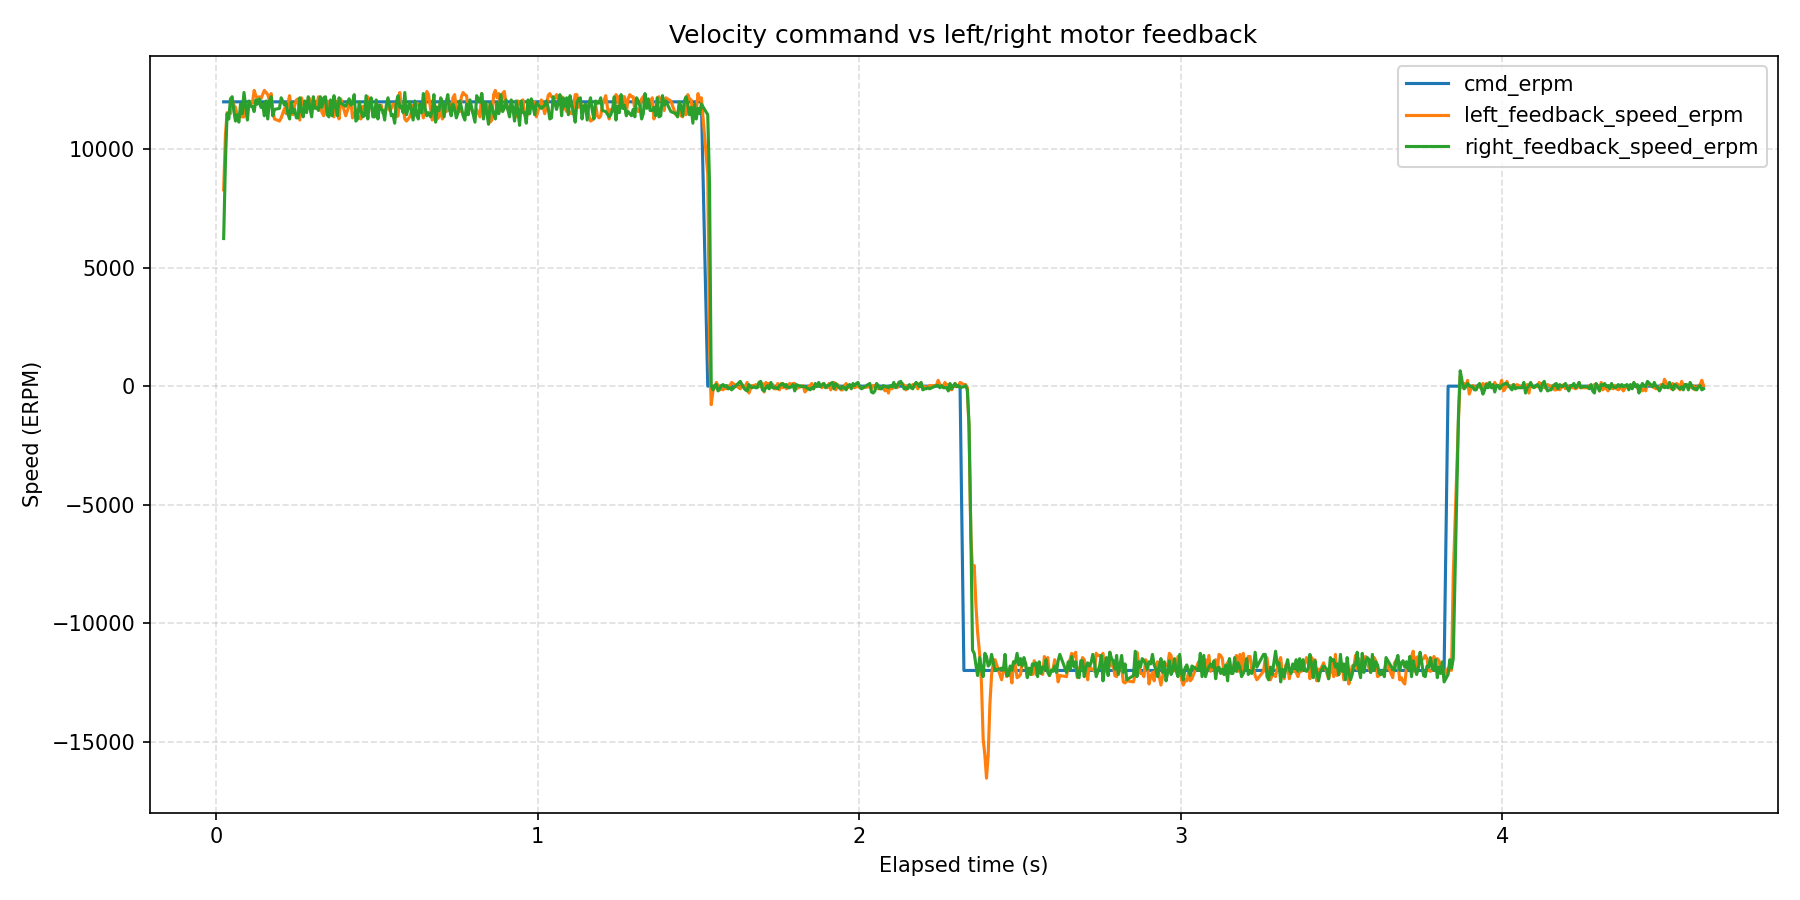

Values plotted in this chart, from the file beside it:
wall_time_iso, wall_time_epoch_s, elapsed_s, phase_index, phase_command_erpm, phase_duration_s, sample_index, command_erpm, left_motor_id, left_motor_label, left_feedback_position_deg, left_feedback_speed_erpm, left_feedback_current_amps, left_feedback_temperature_c, left_feedback_error_code, left_feedback_error_description, right_motor_id, right_motor_label, right_feedback_position_deg, right_feedback_speed_erpm, right_feedback_current_amps, right_feedback_temperature_c, right_feedback_error_code, right_feedback_error_description
2026-08-14T14:28:57.688, 1786710538, 0.02396, 1, 12000, 1.5, 1, 12000, 0x03, left, -405.3, 8285, 2.347, 174, 0, No fault, 0x04, right, 214.8, 6230, 3.555, 174, 0, No fault
2026-08-14T14:28:57.693, 1786710538, 0.02949, 1, 12000, 1.5, 2, 12000, 0x03, left, -402.8, 10607, 1.093, 172, 0, No fault, 0x04, right, 216.9, 9491, 1.673, 175, 0, No fault
2026-08-14T14:28:57.698, 1786710538, 0.03471, 1, 12000, 1.5, 3, 12000, 0x03, left, -400.1, 11545, 0.4015, 173, 0, No fault, 0x04, right, 219.6, 11500, 0.6535, 174, 0, No fault
2026-08-14T14:28:57.704, 1786710538, 0.03991, 1, 12000, 1.5, 4, 12000, 0x03, left, -397.2, 11500, 0.2198, 171, 0, No fault, 0x04, right, 222.3, 11277, 0.4484, 174, 0, No fault
2026-08-14T14:28:57.709, 1786710538, 0.04511, 1, 12000, 1.5, 5, 12000, 0x03, left, -394.3, 11500, 0.04982, 173, 0, No fault, 0x04, right, 225.2, 12126, 0.1377, 173, 0, No fault
2026-08-14T14:28:57.714, 1786710538, 0.05031, 1, 12000, 1.5, 6, 12000, 0x03, left, -391.4, 12081, 0.02051, 171, 0, No fault, 0x04, right, 228, 12215, 0.1963, 175, 0, No fault
2026-08-14T14:28:57.719, 1786710538, 0.05551, 1, 12000, 1.5, 7, 12000, 0x03, left, -388.6, 11858, 0.09084, 172, 0, No fault, 0x04, right, 230.9, 11634, 0.2081, 174, 0, No fault
2026-08-14T14:28:57.724, 1786710538, 0.06072, 1, 12000, 1.5, 8, 12000, 0x03, left, -385.7, 11768, 0.1553, 175, 0, No fault, 0x04, right, 233.7, 11188, 0.2022, 172, 0, No fault
2026-08-14T14:28:57.730, 1786710538, 0.06594, 1, 12000, 1.5, 9, 12000, 0x03, left, -382.9, 11456, 0.1905, 172, 0, No fault, 0x04, right, 236.5, 11456, 0.2139, 174, 0, No fault
2026-08-14T14:28:57.735, 1786710538, 0.07117, 1, 12000, 1.5, 10, 12000, 0x03, left, -380.1, 11277, 0.1729, 172, 0, No fault, 0x04, right, 239.3, 11143, 0.2198, 174, 0, No fault
2026-08-14T14:28:57.740, 1786710538, 0.07639, 1, 12000, 1.5, 11, 12000, 0x03, left, -377.2, 11456, 0.1612, 173, 0, No fault, 0x04, right, 242.2, 11902, 0.1905, 174, 0, No fault
2026-08-14T14:28:57.745, 1786710538, 0.08174, 1, 12000, 1.5, 12, 12000, 0x03, left, -374.4, 11366, 0.126, 173, 0, No fault, 0x04, right, 245.1, 11500, 0.2198, 174, 0, No fault
2026-08-14T14:28:57.751, 1786710538, 0.08718, 1, 12000, 1.5, 13, 12000, 0x03, left, -368.6, 11366, 0.1436, 171, 0, No fault, 0x04, right, 248, 12394, 0.1963, 174, 0, No fault
2026-08-14T14:28:57.756, 1786710538, 0.09256, 1, 12000, 1.5, 14, 12000, 0x03, left, -365.7, 11768, 0.1729, 173, 0, No fault, 0x04, right, 250.8, 11813, 0.2022, 176, 0, No fault
2026-08-14T14:28:57.761, 1786710538, 0.0978, 1, 12000, 1.5, 15, 12000, 0x03, left, -362.9, 11724, 0.1612, 173, 0, No fault, 0x04, right, 253.6, 11232, 0.2139, 175, 0, No fault
2026-08-14T14:28:57.767, 1786710538, 0.103, 1, 12000, 1.5, 16, 12000, 0x03, left, -360, 11902, 0.1495, 174, 0, No fault, 0x04, right, 256.5, 12036, 0.2374, 174, 0, No fault
2026-08-14T14:28:57.772, 1786710538, 0.1082, 1, 12000, 1.5, 17, 12000, 0x03, left, -357.1, 11992, 0.1377, 171, 0, No fault, 0x04, right, 259.3, 11813, 0.2139, 174, 0, No fault
2026-08-14T14:28:57.777, 1786710538, 0.1135, 1, 12000, 1.5, 18, 12000, 0x03, left, -354.3, 11947, 0.1319, 172, 0, No fault, 0x04, right, 262.1, 11813, 0.2139, 173, 0, No fault
2026-08-14T14:28:57.782, 1786710538, 0.1187, 1, 12000, 1.5, 19, 12000, 0x03, left, -351.4, 12483, 0.1436, 172, 0, No fault, 0x04, right, 265, 11590, 0.1846, 174, 0, No fault
2026-08-14T14:28:57.788, 1786710538, 0.1242, 1, 12000, 1.5, 20, 12000, 0x03, left, -348.5, 12260, 0.126, 172, 0, No fault, 0x04, right, 267.9, 12081, 0.1729, 173, 0, No fault
2026-08-14T14:28:57.793, 1786710538, 0.1294, 1, 12000, 1.5, 21, 12000, 0x03, left, -345.6, 12126, 0.1553, 172, 0, No fault, 0x04, right, 270.7, 11902, 0.2198, 174, 0, No fault
2026-08-14T14:28:57.798, 1786710538, 0.1347, 1, 12000, 1.5, 22, 12000, 0x03, left, -342.8, 12215, 0.1729, 172, 0, No fault, 0x04, right, 273.5, 12126, 0.2139, 174, 0, No fault
2026-08-14T14:28:57.804, 1786710538, 0.14, 1, 12000, 1.5, 23, 12000, 0x03, left, -339.9, 12126, 0.1553, 173, 0, No fault, 0x04, right, 276.4, 11768, 0.2022, 174, 0, No fault
2026-08-14T14:28:57.809, 1786710538, 0.1452, 1, 12000, 1.5, 24, 12000, 0x03, left, -337.1, 12304, 0.1319, 173, 0, No fault, 0x04, right, 279.2, 11902, 0.2198, 174, 0, No fault
2026-08-14T14:28:57.814, 1786710538, 0.1505, 1, 12000, 1.5, 25, 12000, 0x03, left, -334.2, 12483, 0.126, 171, 0, No fault, 0x04, right, 282, 11411, 0.2432, 174, 0, No fault
2026-08-14T14:28:57.819, 1786710538, 0.1558, 1, 12000, 1.5, 26, 12000, 0x03, left, -331.3, 12394, 0.1201, 172, 0, No fault, 0x04, right, 284.9, 12036, 0.2784, 174, 0, No fault
2026-08-14T14:28:57.825, 1786710538, 0.1611, 1, 12000, 1.5, 27, 12000, 0x03, left, -328.5, 12304, 0.1319, 171, 0, No fault, 0x04, right, 287.7, 11277, 0.2491, 174, 0, No fault
2026-08-14T14:28:57.830, 1786710538, 0.1664, 1, 12000, 1.5, 28, 12000, 0x03, left, -325.6, 12036, 0.1553, 172, 0, No fault, 0x04, right, 293.5, 12036, 0.2139, 175, 0, No fault
2026-08-14T14:28:57.835, 1786710538, 0.1716, 1, 12000, 1.5, 29, 12000, 0x03, left, -322.7, 12349, 0.167, 173, 0, No fault, 0x04, right, 296.3, 12215, 0.2315, 173, 0, No fault
2026-08-14T14:28:57.840, 1786710538, 0.1768, 1, 12000, 1.5, 30, 12000, 0x03, left, -319.9, 11634, 0.1612, 172, 0, No fault, 0x04, right, 299.1, 11411, 0.2432, 173, 0, No fault
2026-08-14T14:28:57.846, 1786710538, 0.182, 1, 12000, 1.5, 31, 12000, 0x03, left, -317.1, 11277, 0.1436, 173, 0, No fault, 0x04, right, 301.9, 11679, 0.2432, 172, 0, No fault
2026-08-14T14:28:57.861, 1786710538, 0.1975, 1, 12000, 1.5, 32, 12000, 0x03, left, -308.5, 11188, 0.1436, 172, 0, No fault, 0x04, right, 304.8, 11724, 0.2315, 175, 0, No fault
2026-08-14T14:28:57.866, 1786710538, 0.2028, 1, 12000, 1.5, 33, 12000, 0x03, left, -305.7, 11322, 0.1846, 173, 0, No fault, 0x04, right, 315, 12170, 0.2022, 173, 0, No fault
2026-08-14T14:28:57.877, 1786710538, 0.2132, 1, 12000, 1.5, 34, 12000, 0x03, left, -302.8, 11724, 0.1377, 172, 0, No fault, 0x04, right, 319.4, 11858, 0.2315, 174, 0, No fault
2026-08-14T14:28:57.882, 1786710538, 0.2184, 1, 12000, 1.5, 35, 12000, 0x03, left, -294.4, 11500, 0.126, 171, 0, No fault, 0x04, right, 322.1, 11947, 0.2198, 175, 0, No fault
2026-08-14T14:28:57.887, 1786710538, 0.2237, 1, 12000, 1.5, 36, 12000, 0x03, left, -292.9, 11947, 0.167, 172, 0, No fault, 0x04, right, 325, 11500, 0.2022, 175, 0, No fault
2026-08-14T14:28:57.893, 1786710538, 0.229, 1, 12000, 1.5, 37, 12000, 0x03, left, -290, 12260, 0.167, 172, 0, No fault, 0x04, right, 327.8, 11277, 0.1788, 174, 0, No fault
2026-08-14T14:28:57.898, 1786710538, 0.2343, 1, 12000, 1.5, 38, 12000, 0x03, left, -287.1, 11724, 0.1963, 172, 0, No fault, 0x04, right, 330.7, 11992, 0.2022, 173, 0, No fault
2026-08-14T14:28:57.903, 1786710538, 0.2395, 1, 12000, 1.5, 39, 12000, 0x03, left, -284.3, 11456, 0.2022, 172, 0, No fault, 0x04, right, 333.5, 11545, 0.2081, 175, 0, No fault
2026-08-14T14:28:57.908, 1786710538, 0.2448, 1, 12000, 1.5, 40, 12000, 0x03, left, -281.4, 11858, 0.2139, 174, 0, No fault, 0x04, right, 336.4, 11679, 0.2198, 174, 0, No fault
2026-08-14T14:28:57.914, 1786710538, 0.2501, 1, 12000, 1.5, 41, 12000, 0x03, left, -278.6, 12081, 0.1963, 172, 0, No fault, 0x04, right, 339.2, 11322, 0.2374, 174, 0, No fault
2026-08-14T14:28:57.919, 1786710538, 0.2554, 1, 12000, 1.5, 42, 12000, 0x03, left, -275.7, 12126, 0.1788, 175, 0, No fault, 0x04, right, 342.1, 11322, 0.2491, 174, 0, No fault
2026-08-14T14:28:57.924, 1786710538, 0.2607, 1, 12000, 1.5, 43, 12000, 0x03, left, -272.8, 11232, 0.1436, 174, 0, No fault, 0x04, right, 345, 12170, 0.2608, 173, 0, No fault
2026-08-14T14:28:57.930, 1786710538, 0.266, 1, 12000, 1.5, 44, 12000, 0x03, left, -269.9, 12170, 0.1553, 174, 0, No fault, 0x04, right, 347.8, 11590, 0.2432, 173, 0, No fault
2026-08-14T14:28:57.935, 1786710538, 0.2712, 1, 12000, 1.5, 45, 12000, 0x03, left, -267.1, 11902, 0.1846, 173, 0, No fault, 0x04, right, 350.6, 11366, 0.2374, 175, 0, No fault
2026-08-14T14:28:57.940, 1786710538, 0.2765, 1, 12000, 1.5, 46, 12000, 0x03, left, -264.2, 11947, 0.1846, 172, 0, No fault, 0x04, right, 353.5, 12036, 0.2139, 174, 0, No fault
2026-08-14T14:28:57.945, 1786710538, 0.2818, 1, 12000, 1.5, 47, 12000, 0x03, left, -261.4, 11768, 0.2022, 171, 0, No fault, 0x04, right, 356.3, 11545, 0.2374, 174, 0, No fault
2026-08-14T14:28:57.951, 1786710538, 0.287, 1, 12000, 1.5, 48, 12000, 0x03, left, -258.5, 12126, 0.1963, 172, 0, No fault, 0x04, right, 359.2, 12215, 0.2667, 174, 0, No fault
2026-08-14T14:28:57.956, 1786710538, 0.2923, 1, 12000, 1.5, 49, 12000, 0x03, left, -255.6, 12126, 0.1846, 171, 0, No fault, 0x04, right, 362, 11724, 0.2315, 175, 0, No fault
2026-08-14T14:28:57.961, 1786710538, 0.2976, 1, 12000, 1.5, 50, 12000, 0x03, left, -252.8, 11545, 0.1612, 174, 0, No fault, 0x04, right, 364.9, 11366, 0.2374, 175, 0, No fault
2026-08-14T14:28:57.966, 1786710538, 0.3028, 1, 12000, 1.5, 51, 12000, 0x03, left, -249.9, 12036, 0.1788, 174, 0, No fault, 0x04, right, 367.8, 12215, 0.2432, 175, 0, No fault
2026-08-14T14:28:57.972, 1786710538, 0.3081, 1, 12000, 1.5, 52, 12000, 0x03, left, -247.1, 11813, 0.1905, 172, 0, No fault, 0x04, right, 370.6, 11724, 0.2198, 173, 0, No fault
2026-08-14T14:28:57.977, 1786710538, 0.3136, 1, 12000, 1.5, 53, 12000, 0x03, left, -244.2, 11902, 0.2139, 172, 0, No fault, 0x04, right, 373.4, 11768, 0.2491, 174, 0, No fault
2026-08-14T14:28:57.983, 1786710538, 0.319, 1, 12000, 1.5, 54, 12000, 0x03, left, -238.3, 12215, 0.1846, 174, 0, No fault, 0x04, right, 376.3, 11634, 0.2549, 174, 0, No fault
2026-08-14T14:28:57.988, 1786710538, 0.3244, 1, 12000, 1.5, 55, 12000, 0x03, left, -235.6, 11858, 0.1612, 172, 0, No fault, 0x04, right, 379.1, 12215, 0.2432, 174, 0, No fault
2026-08-14T14:28:57.994, 1786710538, 0.3299, 1, 12000, 1.5, 56, 12000, 0x03, left, -232.7, 11545, 0.1729, 171, 0, No fault, 0x04, right, 384.9, 11768, 0.2081, 173, 0, No fault
2026-08-14T14:28:57.999, 1786710538, 0.3352, 1, 12000, 1.5, 57, 12000, 0x03, left, -229.9, 11411, 0.1553, 173, 0, No fault, 0x04, right, 387.8, 12170, 0.2198, 174, 0, No fault
2026-08-14T14:28:58.004, 1786710538, 0.3405, 1, 12000, 1.5, 58, 12000, 0x03, left, -227, 11902, 0.167, 174, 0, No fault, 0x04, right, 390.6, 12215, 0.2256, 173, 0, No fault
2026-08-14T14:28:58.009, 1786710538, 0.3458, 1, 12000, 1.5, 59, 12000, 0x03, left, -224.2, 12036, 0.1963, 173, 0, No fault, 0x04, right, 393.4, 11456, 0.2198, 175, 0, No fault
2026-08-14T14:28:58.015, 1786710538, 0.3511, 1, 12000, 1.5, 60, 12000, 0x03, left, -221.3, 11590, 0.1963, 172, 0, No fault, 0x04, right, 396.3, 11366, 0.2374, 174, 0, No fault
... 743 more rows
